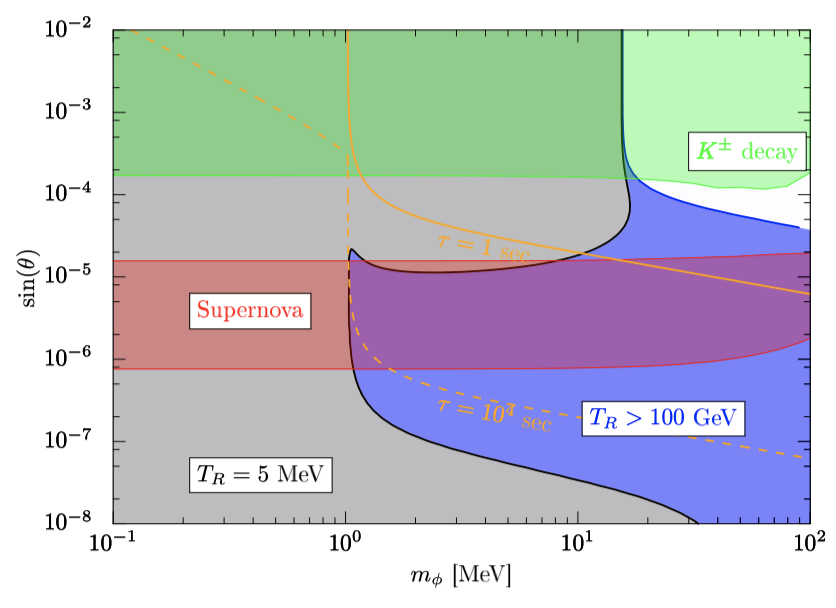

Values plotted in this chart, from the file beside it:
15.278449457046998, 0.00042902732910417757
15.46, 0.0003242
15.81, 0.0002527
16.17, 0.0002096
16.53, 0.0001793
17.28, 0.0001534
18.26, 0.0001312
19.51, 0.0001157
21.07, 0.0001021
23.26, 0.00009002
25.97, 0.00007937
28.98, 0.00007219
32.35, 0.00006566
35.71, 0.00006161
40.29, 0.00005603
46.48, 0.00005094
51.87, 0.0000493
57.89, 0.00004484
66.77, 0.00004206
72.9, 0.00003947
78.72, 0.00003822
